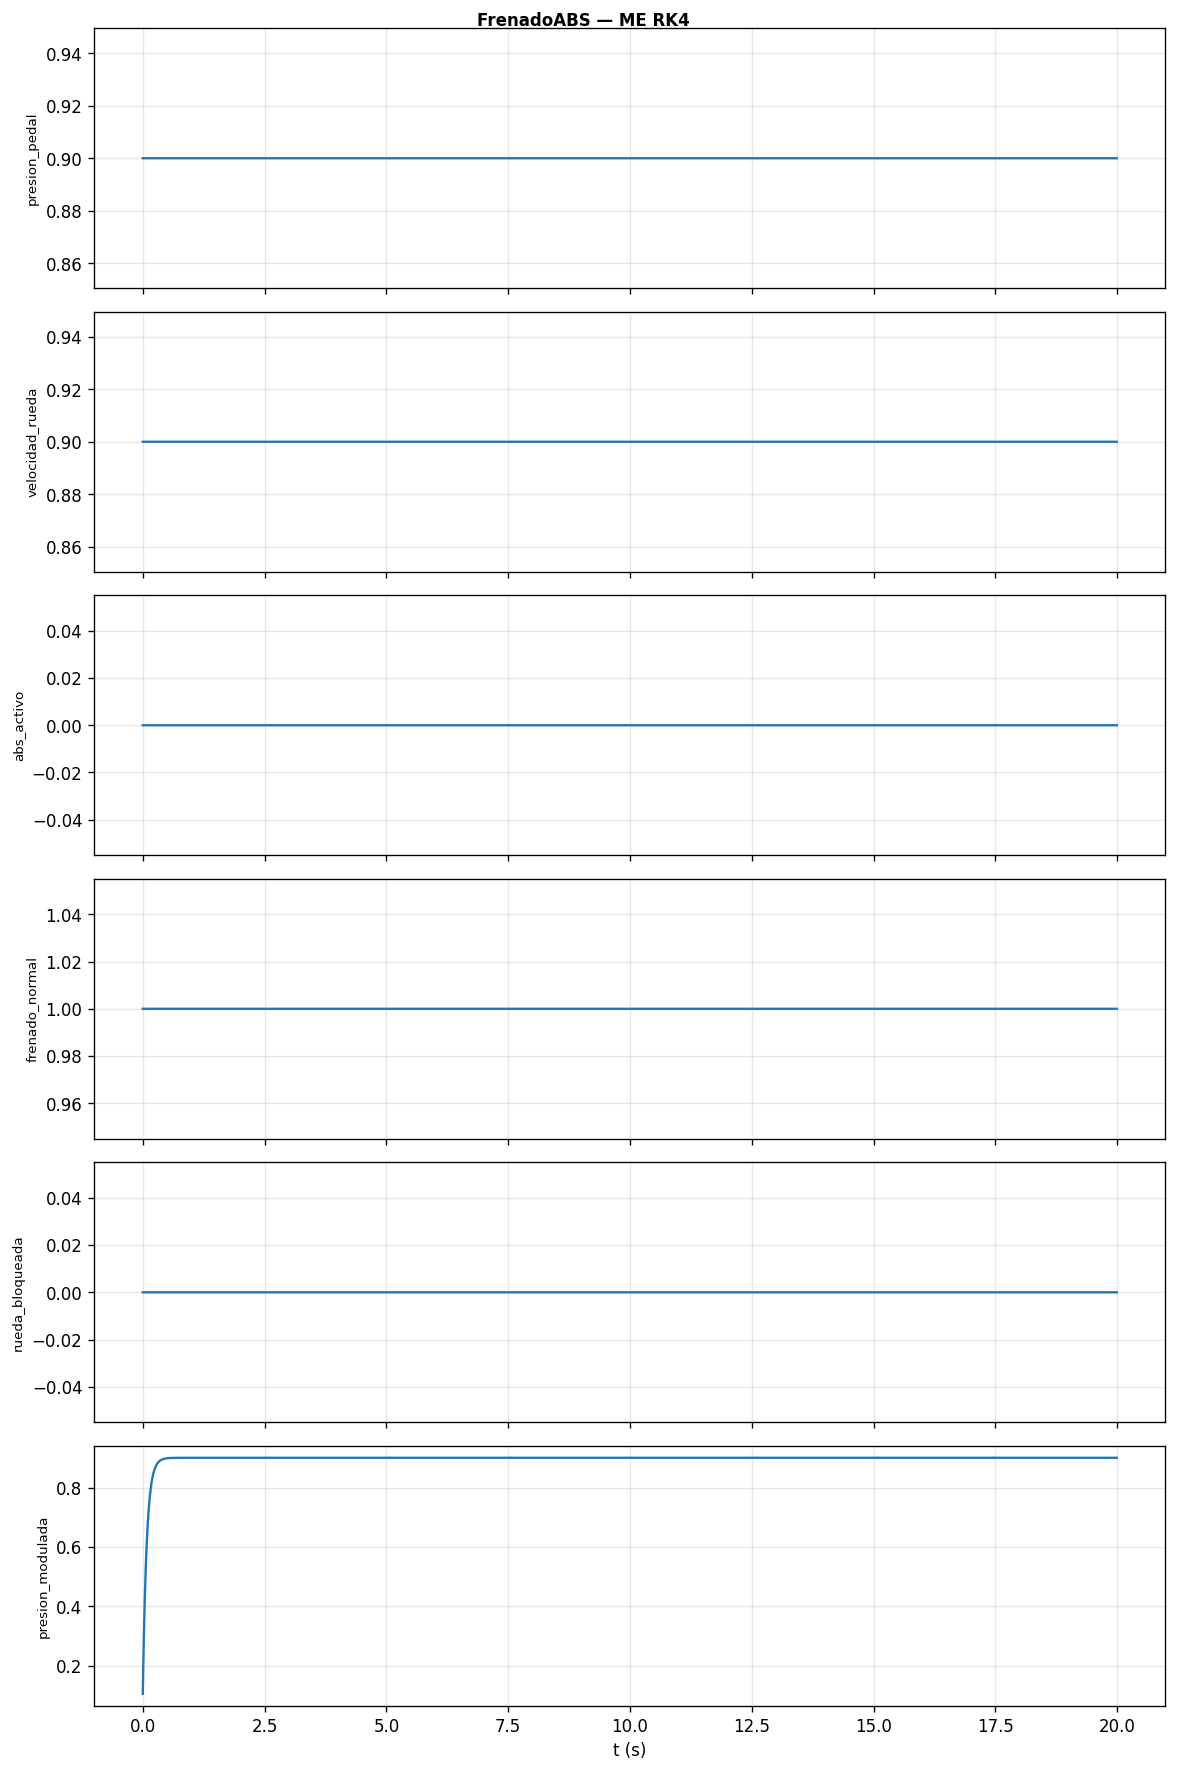

Values plotted in this chart, from the file beside it:
t, presion_pedal, velocidad_rueda, abs_activo, frenado_normal, rueda_bloqueada, presion_modulada
0, 0.9, 0.9, 0, 1, 0, 0.1058
0.01, 0.9, 0.9, 0, 1, 0, 0.1991
0.02, 0.9, 0.9, 0, 1, 0, 0.2814
0.03, 0.9, 0.9, 0, 1, 0, 0.3541
0.04, 0.9, 0.9, 0, 1, 0, 0.4183
0.05, 0.9, 0.9, 0, 1, 0, 0.4749
0.06, 0.9, 0.9, 0, 1, 0, 0.5248
0.07, 0.9, 0.9, 0, 1, 0, 0.5689
0.08, 0.9, 0.9, 0, 1, 0, 0.6078
0.09, 0.9, 0.9, 0, 1, 0, 0.6421
0.1, 0.9, 0.9, 0, 1, 0, 0.6724
0.11, 0.9, 0.9, 0, 1, 0, 0.6992
0.12, 0.9, 0.9, 0, 1, 0, 0.7228
0.13, 0.9, 0.9, 0, 1, 0, 0.7436
0.14, 0.9, 0.9, 0, 1, 0, 0.762
0.15, 0.9, 0.9, 0, 1, 0, 0.7782
0.16, 0.9, 0.9, 0, 1, 0, 0.7925
0.17, 0.9, 0.9, 0, 1, 0, 0.8051
0.18, 0.9, 0.9, 0, 1, 0, 0.8163
0.19, 0.9, 0.9, 0, 1, 0, 0.8261
0.2, 0.9, 0.9, 0, 1, 0, 0.8348
0.21, 0.9, 0.9, 0, 1, 0, 0.8425
0.22, 0.9, 0.9, 0, 1, 0, 0.8492
0.23, 0.9, 0.9, 0, 1, 0, 0.8552
0.24, 0.9, 0.9, 0, 1, 0, 0.8605
0.25, 0.9, 0.9, 0, 1, 0, 0.8651
0.26, 0.9, 0.9, 0, 1, 0, 0.8692
0.27, 0.9, 0.9, 0, 1, 0, 0.8728
0.28, 0.9, 0.9, 0, 1, 0, 0.876
0.29, 0.9, 0.9, 0, 1, 0, 0.8788
0.3, 0.9, 0.9, 0, 1, 0, 0.8813
0.31, 0.9, 0.9, 0, 1, 0, 0.8835
0.32, 0.9, 0.9, 0, 1, 0, 0.8855
0.33, 0.9, 0.9, 0, 1, 0, 0.8872
0.34, 0.9, 0.9, 0, 1, 0, 0.8887
0.35, 0.9, 0.9, 0, 1, 0, 0.89
0.36, 0.9, 0.9, 0, 1, 0, 0.8912
0.37, 0.9, 0.9, 0, 1, 0, 0.8922
0.38, 0.9, 0.9, 0, 1, 0, 0.8931
0.39, 0.9, 0.9, 0, 1, 0, 0.8939
0.4, 0.9, 0.9, 0, 1, 0, 0.8946
0.41, 0.9, 0.9, 0, 1, 0, 0.8953
0.42, 0.9, 0.9, 0, 1, 0, 0.8958
0.43, 0.9, 0.9, 0, 1, 0, 0.8963
0.44, 0.9, 0.9, 0, 1, 0, 0.8968
0.45, 0.9, 0.9, 0, 1, 0, 0.8971
0.46, 0.9, 0.9, 0, 1, 0, 0.8975
0.47, 0.9, 0.9, 0, 1, 0, 0.8978
0.48, 0.9, 0.9, 0, 1, 0, 0.898
0.49, 0.9, 0.9, 0, 1, 0, 0.8983
0.5, 0.9, 0.9, 0, 1, 0, 0.8985
0.51, 0.9, 0.9, 0, 1, 0, 0.8986
0.52, 0.9, 0.9, 0, 1, 0, 0.8988
0.53, 0.9, 0.9, 0, 1, 0, 0.8989
0.54, 0.9, 0.9, 0, 1, 0, 0.8991
0.55, 0.9, 0.9, 0, 1, 0, 0.8992
0.56, 0.9, 0.9, 0, 1, 0, 0.8993
0.57, 0.9, 0.9, 0, 1, 0, 0.8994
0.58, 0.9, 0.9, 0, 1, 0, 0.8994
0.59, 0.9, 0.9, 0, 1, 0, 0.8995
... 1,940 more rows
